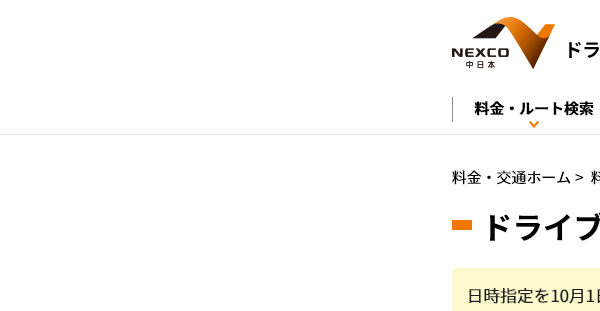
Task: NEXCO中日本のドライブコンパスを使い、高速道路料金を検索する
Workflow: Sub02_IC選択

Step 1: ルート検索画面にアタッチ in window '料金・ルート検索 | 高速道路・高速情報はNEXCO 中日本'

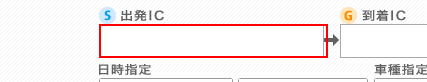
Step 2: type [in_icname]

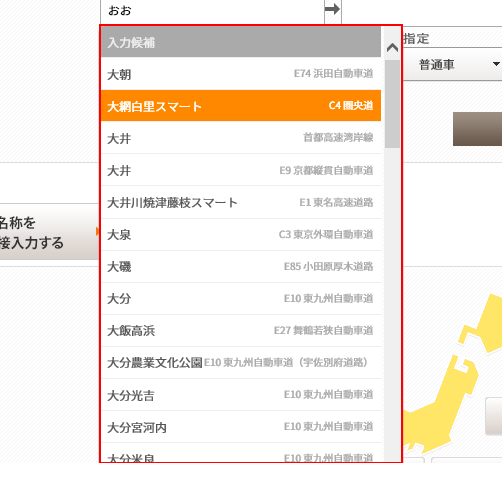
Step 3: find the element 'flt_sug'

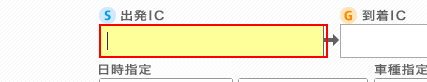
Step 4 [else]: type a value

Step 5: find the element 'flt_sug' (same screen as step 3) (repeated 2 times)

Step 7: get-text (same screen as step 2)
